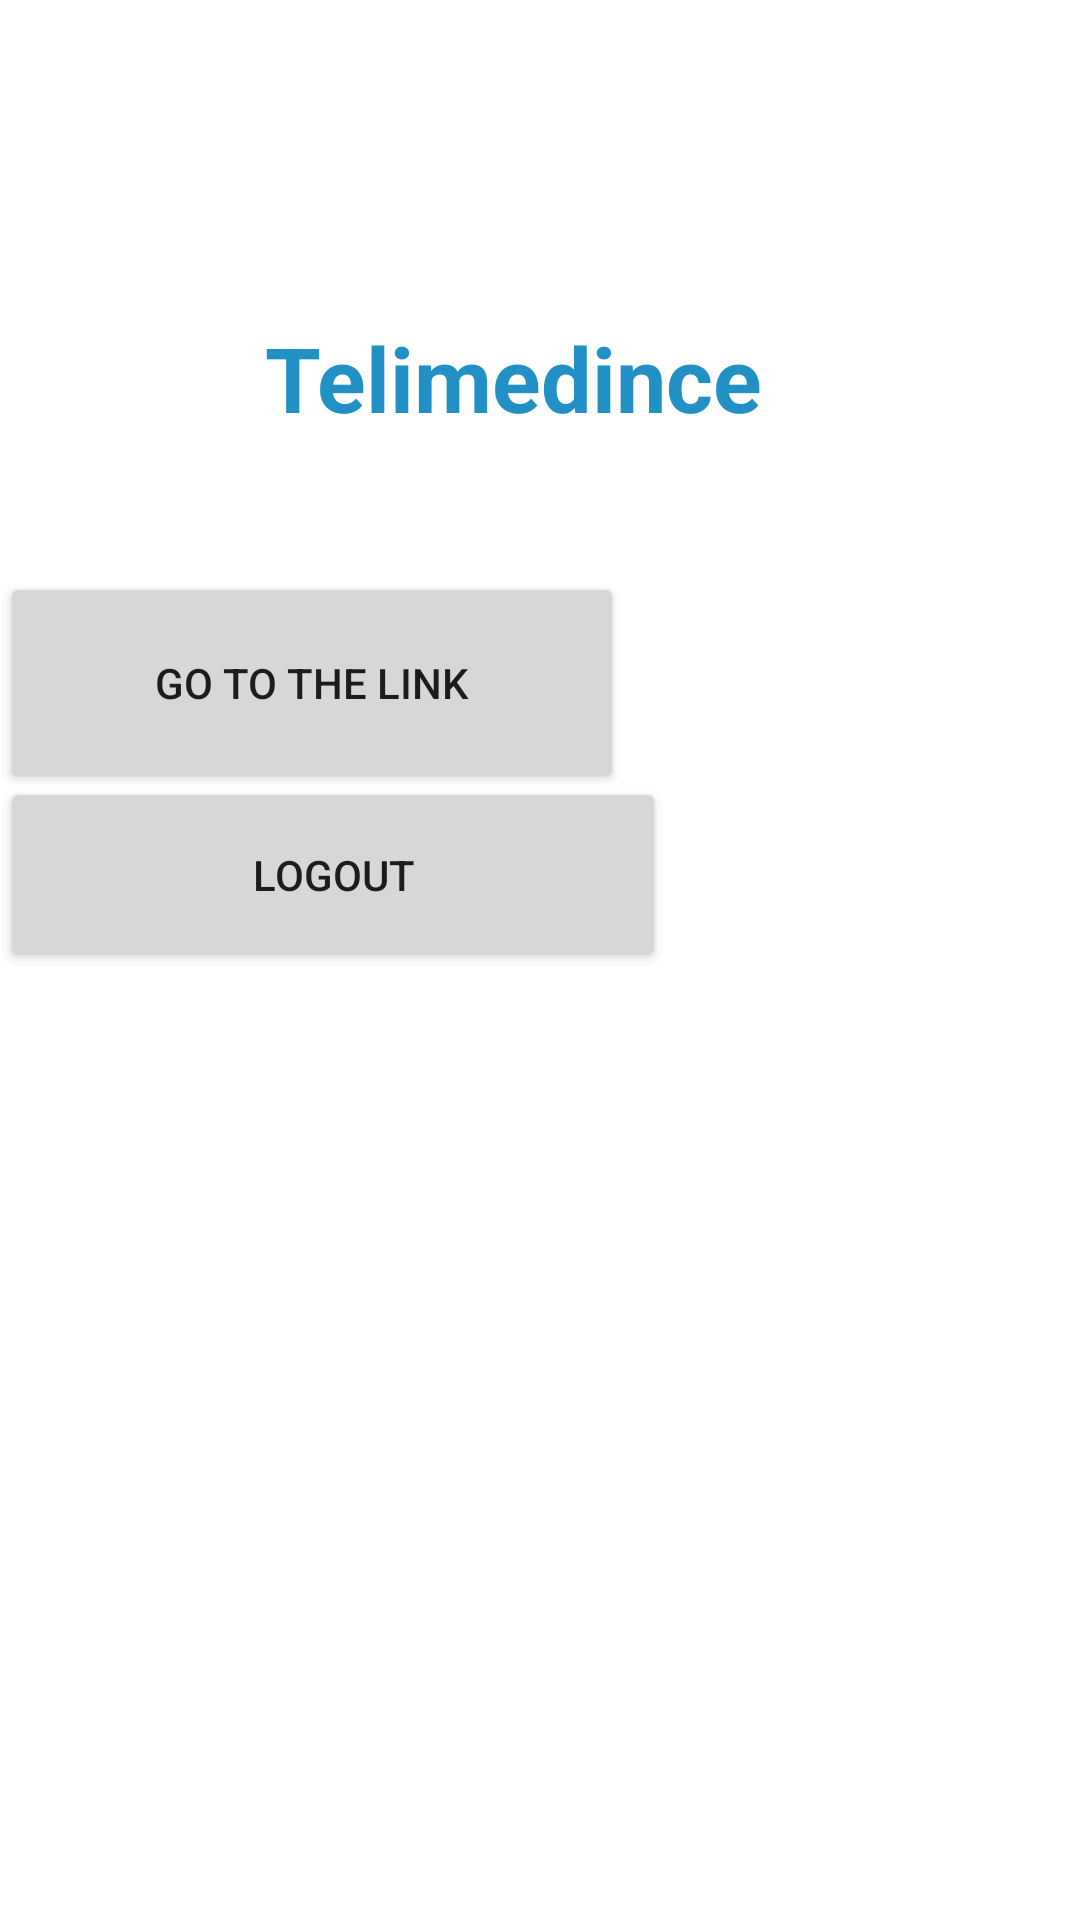

Write the Android layout XML for this screen, with the resource values it uses.
<!-- AndroidManifest.xml: application theme Theme.CUETMecicalCentre -->
<!-- res/layout/activity_telemedicine.xml -->
<?xml version="1.0" encoding="utf-8"?>
<androidx.constraintlayout.widget.ConstraintLayout xmlns:android="http://schemas.android.com/apk/res/android"
    xmlns:app="http://schemas.android.com/apk/res-auto"
    xmlns:tools="http://schemas.android.com/tools"
    android:layout_width="match_parent"
    android:layout_height="match_parent"
    tools:context=".telemedicine"
    android:background="@drawable/wall">

    <TextView
        android:id="@+id/textView2"
        android:layout_width="233dp"
        android:layout_height="98dp"
        android:gravity="center"
        android:text="Telimedince"
        android:textColor="@color/indigo"
        android:textSize="30sp"
        android:textStyle="bold"
        app:layout_constraintBottom_toBottomOf="parent"
        app:layout_constraintEnd_toEndOf="parent"
        app:layout_constraintHorizontal_bias="0.431"
        app:layout_constraintStart_toStartOf="parent"
        app:layout_constraintTop_toTopOf="parent"
        app:layout_constraintVertical_bias="0.142" />

    <Button
        android:id="@+id/button11"
        android:layout_width="208dp"
        android:layout_height="74dp"
        android:text="Go to the link"
        app:layout_constraintBottom_toBottomOf="parent"
        app:layout_constraintEnd_toEndOf="parent"
        app:layout_constraintHorizontal_bias="0.0"
        app:layout_constraintStart_toStartOf="parent"
        app:layout_constraintTop_toBottomOf="@+id/textView2"
        app:layout_constraintVertical_bias="0.04" />

    <Button
        android:id="@+id/button7"
        android:layout_width="222dp"
        android:layout_height="65dp"
        android:layout_marginBottom="316dp"
        android:text="Logout"
        app:layout_constraintBottom_toBottomOf="parent"
        app:layout_constraintEnd_toEndOf="parent"
        app:layout_constraintHorizontal_bias="0.0"
        app:layout_constraintStart_toStartOf="parent"
        app:layout_constraintTop_toBottomOf="@+id/button6"
        app:layout_constraintVertical_bias="0.157"
        tools:ignore="MissingConstraints" />
</androidx.constraintlayout.widget.ConstraintLayout>
<!-- resources referenced by this layout -->
<resources>
  <color name="indigo">#2191c5</color>
  <style name="Theme.CUETMecicalCentre" parent="Theme.MaterialComponents.DayNight.DarkActionBar">
          
          <item name="colorPrimary">@color/purple_500</item>
          <item name="colorPrimaryVariant">@color/purple_700</item>
          <item name="colorOnPrimary">@color/white</item>
          
          <item name="colorSecondary">@color/teal_200</item>
          <item name="colorSecondaryVariant">@color/teal_700</item>
          <item name="colorOnSecondary">@color/black</item>
          
          <item name="android:statusBarColor" tools:targetApi="l">?attr/colorPrimaryVariant</item>
          
      </style>
  <color name="purple_500">#FF6200EE</color>
  <color name="purple_700">#FF3700B3</color>
  <color name="white">#FFFFFFFF</color>
  <color name="teal_200">#FF03DAC5</color>
  <color name="teal_700">#FF018786</color>
  <color name="black">#FF000000</color>
</resources>
